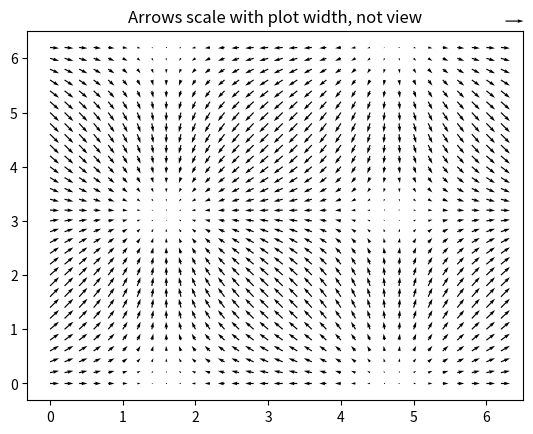
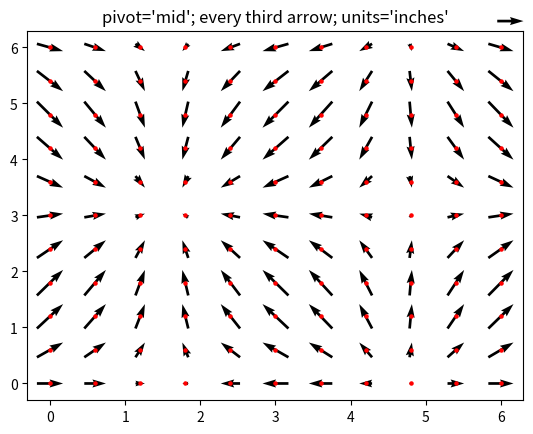
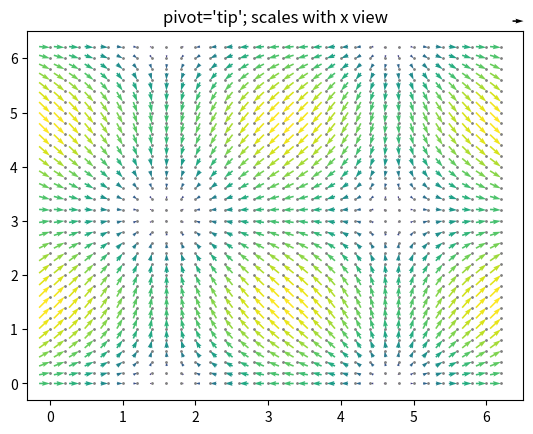

The matplotlib source for these figures, in order:
import matplotlib.pyplot as plt
import numpy as np

X, Y = np.meshgrid(np.arange(0, 2 * np.pi, .2), np.arange(0, 2 * np.pi, .2))
U = np.cos(X)
V = np.sin(Y)

fig1, ax1 = plt.subplots()
ax1.set_title('Arrows scale with plot width, not view')
Q = ax1.quiver(X, Y, U, V, units='width')
qk = ax1.quiverkey(Q, 0.9, 0.9, 2, r'$2 \frac{m}{s}$', labelpos='E',
                   coordinates='figure')

fig2, ax2 = plt.subplots()
ax2.set_title("pivot='mid'; every third arrow; units='inches'")
Q = ax2.quiver(X[::3, ::3], Y[::3, ::3], U[::3, ::3], V[::3, ::3],
               pivot='mid', units='inches')
qk = ax2.quiverkey(Q, 0.9, 0.9, 1, r'$1 \frac{m}{s}$', labelpos='E',
                   coordinates='figure')
ax2.scatter(X[::3, ::3], Y[::3, ::3], color='r', s=5)

fig3, ax3 = plt.subplots()
ax3.set_title("pivot='tip'; scales with x view")
M = np.hypot(U, V)
Q = ax3.quiver(X, Y, U, V, M, units='x', pivot='tip', width=0.022,
               scale=1 / 0.15)
qk = ax3.quiverkey(Q, 0.9, 0.9, 1, r'$1 \frac{m}{s}$', labelpos='E',
                   coordinates='figure')
ax3.scatter(X, Y, color='0.5', s=1)

plt.show()
